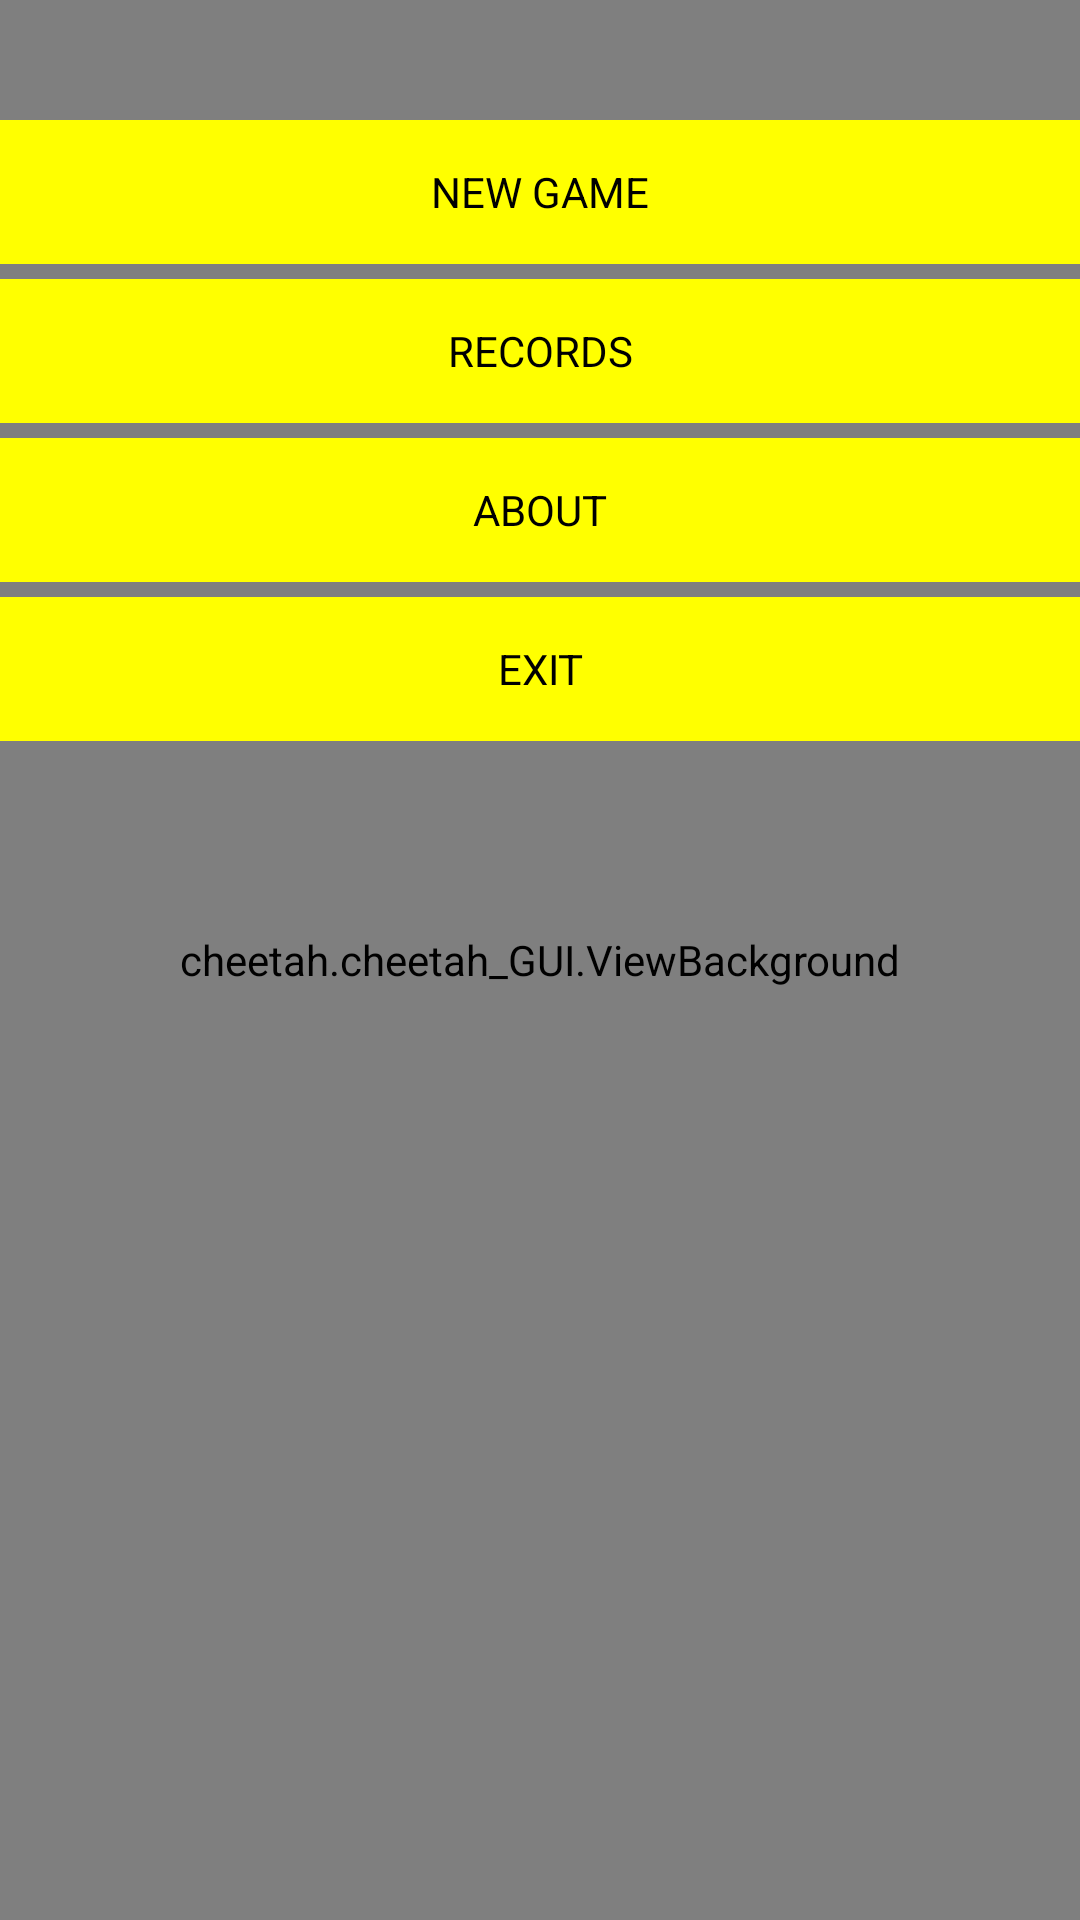

Here is an Android app screen rendered from its layout file. Give the layout XML and the strings, colors and styles it references.
<!-- AndroidManifest.xml: application theme AppTheme -->
<!-- res/layout/main_layout.xml -->
<RelativeLayout xmlns:android="http://schemas.android.com/apk/res/android"
    xmlns:tools="http://schemas.android.com/tools"
    android:layout_width="match_parent"
    android:layout_height="match_parent"
    android:background="@drawable/background"
    tools:context=".cheetah">

    <cheetah.cheetah_GUI.ViewBackground
        android:id="@+id/view_background"
        android:layout_width="match_parent"
        android:layout_height="match_parent"
        android:layout_alignParentTop="true"
        android:layout_alignParentRight="true"
        android:layout_alignParentEnd="true" />

    <LinearLayout
        android:orientation="vertical"
        android:layout_width="match_parent"
        android:layout_height="match_parent"
        android:layout_alignParentTop="true"
        android:layout_alignParentLeft="true"
        android:layout_alignParentStart="true"
        android:weightSum="1">

        <Button
            android:layout_width="match_parent"
            android:layout_height="wrap_content"
            android:text="@string/NewGame"
            android:id="@+id/btnNewGame"
            style="@style/ButtonMain"
            android:layout_marginTop="40dp"
            android:onClick="onClickNewGame"
            />

        <Button
            android:layout_width="match_parent"
            android:layout_height="wrap_content"
            android:text="@string/Records"
            android:id="@+id/btnRecords"
            style="@style/ButtonMain"
            android:layout_marginTop="5dp"
            android:onClick="onClickShowMyBest"
            />

        <Button
            android:layout_width="fill_parent"
            android:layout_height="wrap_content"
            android:text="@string/About"
            android:id="@+id/btnAbout"
            style="@style/ButtonMain"
            android:layout_marginTop="5dp"
            />

        <Button
            android:layout_width="fill_parent"
            android:layout_height="wrap_content"
            android:text="@string/Exit"
            android:id="@+id/btnExit"
            style="@style/ButtonMain"
            android:layout_marginTop="5dp"
            android:onClick="onClickClose"
            />

    </LinearLayout>

</RelativeLayout>
<!-- resources referenced by this layout -->
<resources>
  <!-- drawable background (drawable) -->
  <?xml version="1.0" encoding="utf-8"?>
  <shape xmlns:android="http://schemas.android.com/apk/res/android" android:shape="rectangle">
      <gradient
          android:startColor  = "#000000"
          android:centerColor = "#333333"
          android:endColor    = "#777777"
          android:angle       = "270"/>
      <stroke
          android:width = "0dip"
          android:color = "#FFFFFF" />
      <corners
          android:radius = "0dp" />
  </shape>
  <string name="About">ABOUT</string>
  <string name="Exit">EXIT</string>
  <string name="NewGame">NEW GAME</string>
  <string name="Records">RECORDS</string>
  <style name="ButtonMain" parent="android:Widget.Button">
          <item name="android:background">@drawable/button_main_states</item>
          <item name="android:focusable">false</item>
          <item name="android:clickable">true</item>
      </style>
  <style name="AppTheme" parent="android:Theme.Holo.Light.DarkActionBar">
          
      </style>
  <!-- drawable button_main_state_disabled (drawable) -->
  <?xml version="1.0" encoding="utf-8"?>
  <shape xmlns:android="http://schemas.android.com/apk/res/android" android:shape="rectangle">
      <gradient
          android:startColor  = "#F2F2F2"
          android:centerColor = "#F2F2F2"
          android:endColor    = "#F2F2F2"
          android:angle       = "90"/>
      <padding
          android:left   = "5dp"
          android:top    = "5dp"
          android:right  = "5dp"
          android:bottom = "5dp" />
      <stroke
          android:width = "0dip"
          android:color = "#FFFFFF" />
      <corners
          android:radius = "0dp" />
  </shape>
  <!-- drawable button_main_state_pressed (drawable) -->
  <?xml version="1.0" encoding="utf-8"?>
  <shape xmlns:android="http://schemas.android.com/apk/res/android" android:shape="rectangle">
      <gradient
          android:startColor  = "#FF9B05"
          android:centerColor = "#FF9B05"
          android:endColor    = "#FF9B05"
          android:angle       = "90"/>
      <padding
          android:left   = "5dp"
          android:top    = "5dp"
          android:right  = "5dp"
          android:bottom = "5dp" />
      <stroke
          android:width = "0dip"
          android:color = "#FFFFFF" />
      <corners
          android:radius = "0dp" />
  </shape>
  <!-- drawable button_main_state_focused (drawable) -->
  <?xml version="1.0" encoding="utf-8"?>
  <shape xmlns:android="http://schemas.android.com/apk/res/android" android:shape="rectangle">
      <gradient
          android:startColor  = "#FFFF99"
          android:centerColor = "#FFFF99"
          android:endColor    = "#FFFF99"
          android:angle       = "90"/>
      <padding
          android:left   = "5dp"
          android:top    = "5dp"
          android:right  = "5dp"
          android:bottom = "5dp" />
      <stroke
          android:width = "0dip"
          android:color = "#FFFFFF" />
      <corners
          android:radius = "0dp" />
  </shape>
  <!-- drawable button_main_state_enabled (drawable) -->
  <?xml version="1.0" encoding="utf-8"?>
  <shape xmlns:android="http://schemas.android.com/apk/res/android" android:shape="rectangle">
      <gradient
          android:startColor  = "#FFFF00"
          android:centerColor = "#FFFF00"
          android:endColor    = "#FFFF00"
          android:angle       = "90"/>
      <padding
          android:left   = "5dp"
          android:top    = "5dp"
          android:right  = "5dp"
          android:bottom = "5dp" />
      <stroke
          android:width = "0dip"
          android:color = "#FFFFFF" />
      <corners
          android:radius = "0dp" />
  </shape>
</resources>
